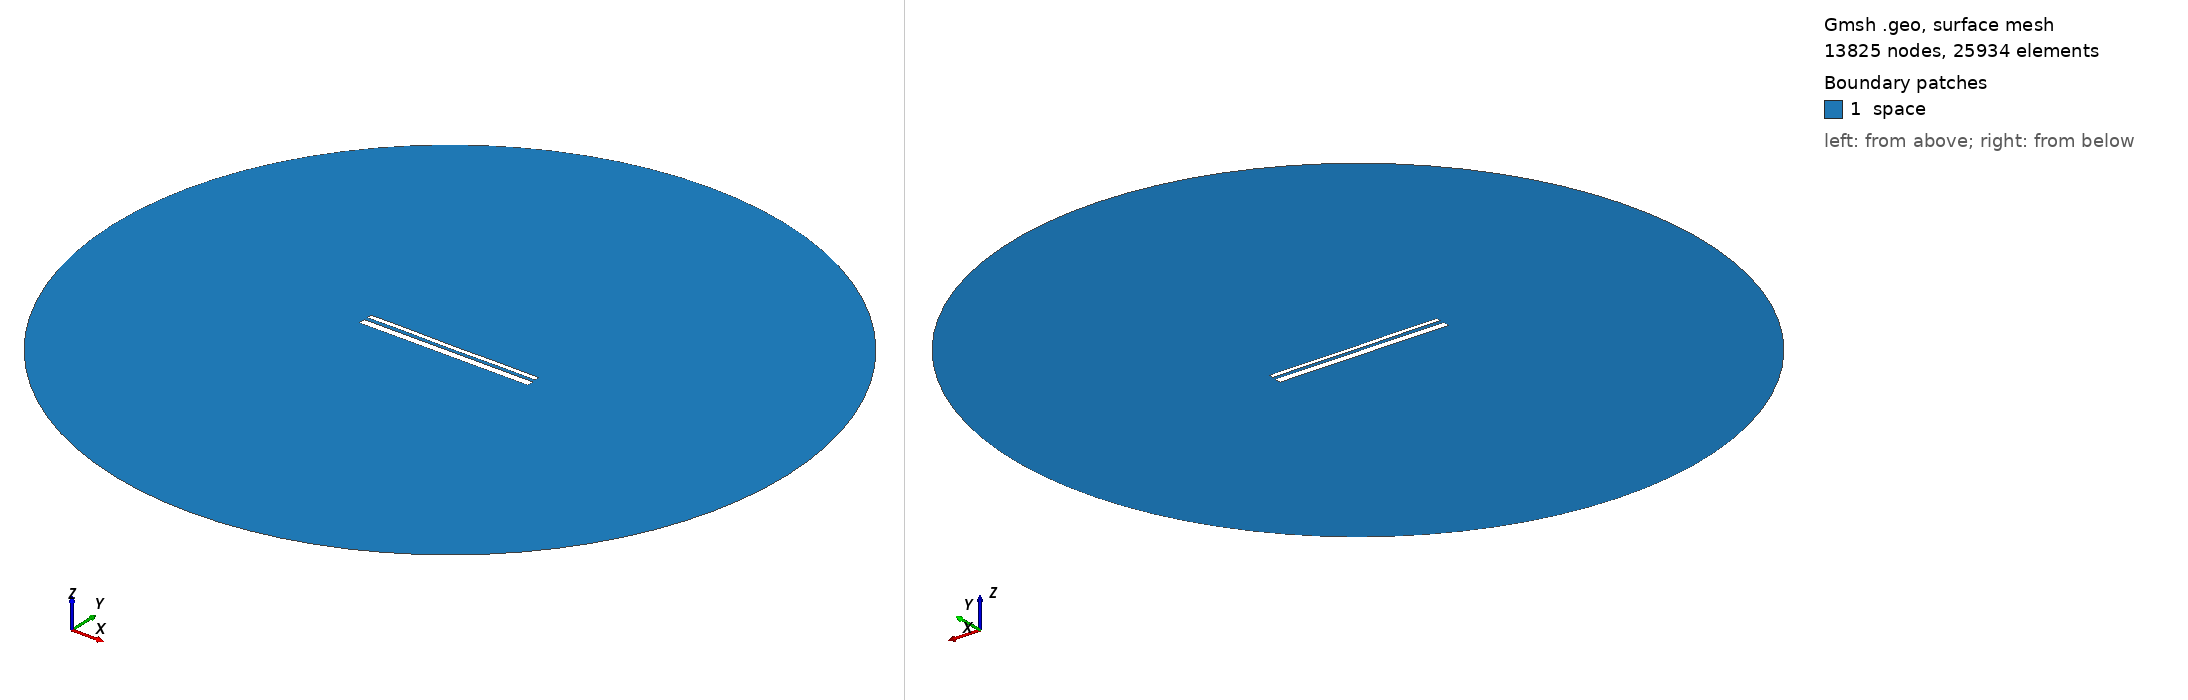

Gmsh geometry script, surface-meshed: 13825 nodes, 25934 surface elements. Boundary patches (legend numbers): 1 space. Left view from above one corner, right view from below the opposite corner. Legend entries are the model's physical surfaces. The drawing asked Gmsh for element sizes between 1% and 20% of the model's largest extent; the script's own settings can give other sizes.

=== 13164.geo (drawn) ===
//---------------------------------------
// Geometry kernel
//---------------------------------------

SetFactory("OpenCASCADE");



//---------------------------------------
// Parameters of the geometry
//---------------------------------------

// Overetch of the upper plate
overetch = 0.5;

// Distance between the plates
distance = 1.75;

// Discretization over the x axis (for the deformation)
nx = 50; 

// Length of the plate
L = 100 - overetch; 

// Number of modes
n = 4; 

// 1st mode coefficient
coeff(1) = -0.15;
beta(1) = 0.596864 * 3.1415926535 / L;

// 2nd mode coefficient
coeff(2) = -0.075;
beta(2) = 1.49418 * 3.1415926535 / L;

// 3rd mode coefficient
coeff(3) = 0.0;
beta(3) = 2.50025 * 3.1415926535 / L;

// 4th mode coefficient
coeff(4) = 0.07499999999999998;
beta(4) = 3.49999 * 3.1415926535 / L;



//---------------------------------------
// Upper plate (deformed rectangle)
//---------------------------------------

// Coordiantes of the upper plate
xmin = -50;
xmax = 50 - overetch;

// Height of the upper plate
yheight = 4 - 2 * overetch;

// Indexes of the points
UpperID[] = {};
LowerID[] = {};
LeftID[] = {};
RightID[] = {};

// Point index
p = 1;

// Horizontal edges
For i In {1:nx}
    x = xmin + (i-1)*(xmax - xmin)/(nx-1);

    y_bottom = distance / 2 + overetch;
    For j In {1:n}
        C = (Cosh(beta(j)*L) + Cos(beta(j)*L)) / (Sinh(beta(j)*L) + Sin(beta(j)*L));
        y_bottom  = y_bottom + coeff(j) * (Cosh(beta(j)*(x+50)) - Cos(beta(j)*(x+50)) - C * (Sinh(beta(j)*(x+50)) - Sin(beta(j)*(x+50))));
    EndFor

    y_top = y_bottom + yheight;

    Point(p) = {x, y_top, 0, 1.0};
    UpperID[i] = p;
    p = p + 1;

    Point(p) = {x, y_bottom, 0, 1.0};
    LowerID[i] = p;
    p = p + 1;
EndFor

// Create point lists
UpperPts[] = {}; LowerPts[] = {};
For i In {1:nx}
  UpperPts[] += {UpperID[i]};
  LowerPts[] += {LowerID[i]};
EndFor

// Build splines
Spline(1) = {UpperPts[]};
Spline(2) = {LowerPts[]};
Line(3) = {LowerPts[nx-1], UpperPts[nx-1]};
Line(4) = {LowerPts[0], UpperPts[0]};

// Build the plane surface
Curve Loop(1) = {2, 3, -1, -4};
Plane Surface(1) = {1};



//---------------------------------------
// Lower plate (rectangle)
//---------------------------------------

// Vertices
Point(1001) = {-50, -1, 0, 1.0};
Point(1002) = { 50, -1, 0, 1.0};
Point(1003) = { 50,  -5, 0, 1.0};
Point(1004) = {-50,  -5, 0, 1.0};

// Edges
Line(5) = {1001, 1002};
Line(6) = {1002, 1003};
Line(7) = {1003, 1004};
Line(8) = {1004, 1001};

// Plane surface
Line Loop(2) = {5, 6, 7, 8};
Plane Surface(2) = {2}; 



//---------------------------------------
// Outer (fictious) boundary
//---------------------------------------

// Points
Point(1005) = {0, 0, 0};       // Center
Point(1006) = {200, 0, 0};     // Start point
Point(1007) = {0, 200, 0};     // 90 degrees
Point(1008) = {-200, 0, 0};    // 180 degrees
Point(1009) = {0, -200, 0};    // 270 degrees

// Circle arcs (each needs start, center, end)
Circle(9) = {1006, 1005, 1007};
Circle(10) = {1007, 1005, 1008};
Circle(11) = {1008, 1005, 1009};
Circle(12) = {1009, 1005, 1006};

// Plane surface for the entire domain
Curve Loop(3) = {9, 10, 11, 12};
Surface(3) = {3};

// Subtract the plates from the whole domain to obtain the actual domain where we want to solve the equations
BooleanDifference{ Surface{3}; Delete; }{ Surface{1}; Surface{2}; Delete; }




//---------------------------------------
// Transfinite Lines/Curves
//---------------------------------------

// Set the number of points on the boundaries
r = 7;

// Plates
Transfinite Curve {1, 2} = 50*r Using Progression 1;
Transfinite Curve {3, 4} = 2*r Using Progression 1;
Transfinite Line {5, 7} = 50*r Using Progression 1;
Transfinite Line {6, 8} = 2*r Using Progression 1;

// Outer boundary
Transfinite Line {9, 10, 11, 12} = 20 Using Progression 1;



//---------------------------------------
// Physical groups
//---------------------------------------                

// Physical curves (boundaries)
Physical Line("force_segment", 10) = {2};
Physical Line("upper_plate", 11) = {1, 3, 4};
Physical Line("lower_plate", 12) = {5, 6, 7, 8};
Physical Line("boundary", 20) = {9, 10, 11, 12};

// Physical Surfaces
Physical Surface("space", 30) = {3};



//---------------------------------------
// 6. Generate the Mesh
//---------------------------------------

// 2D mesh generation
Mesh 2;
